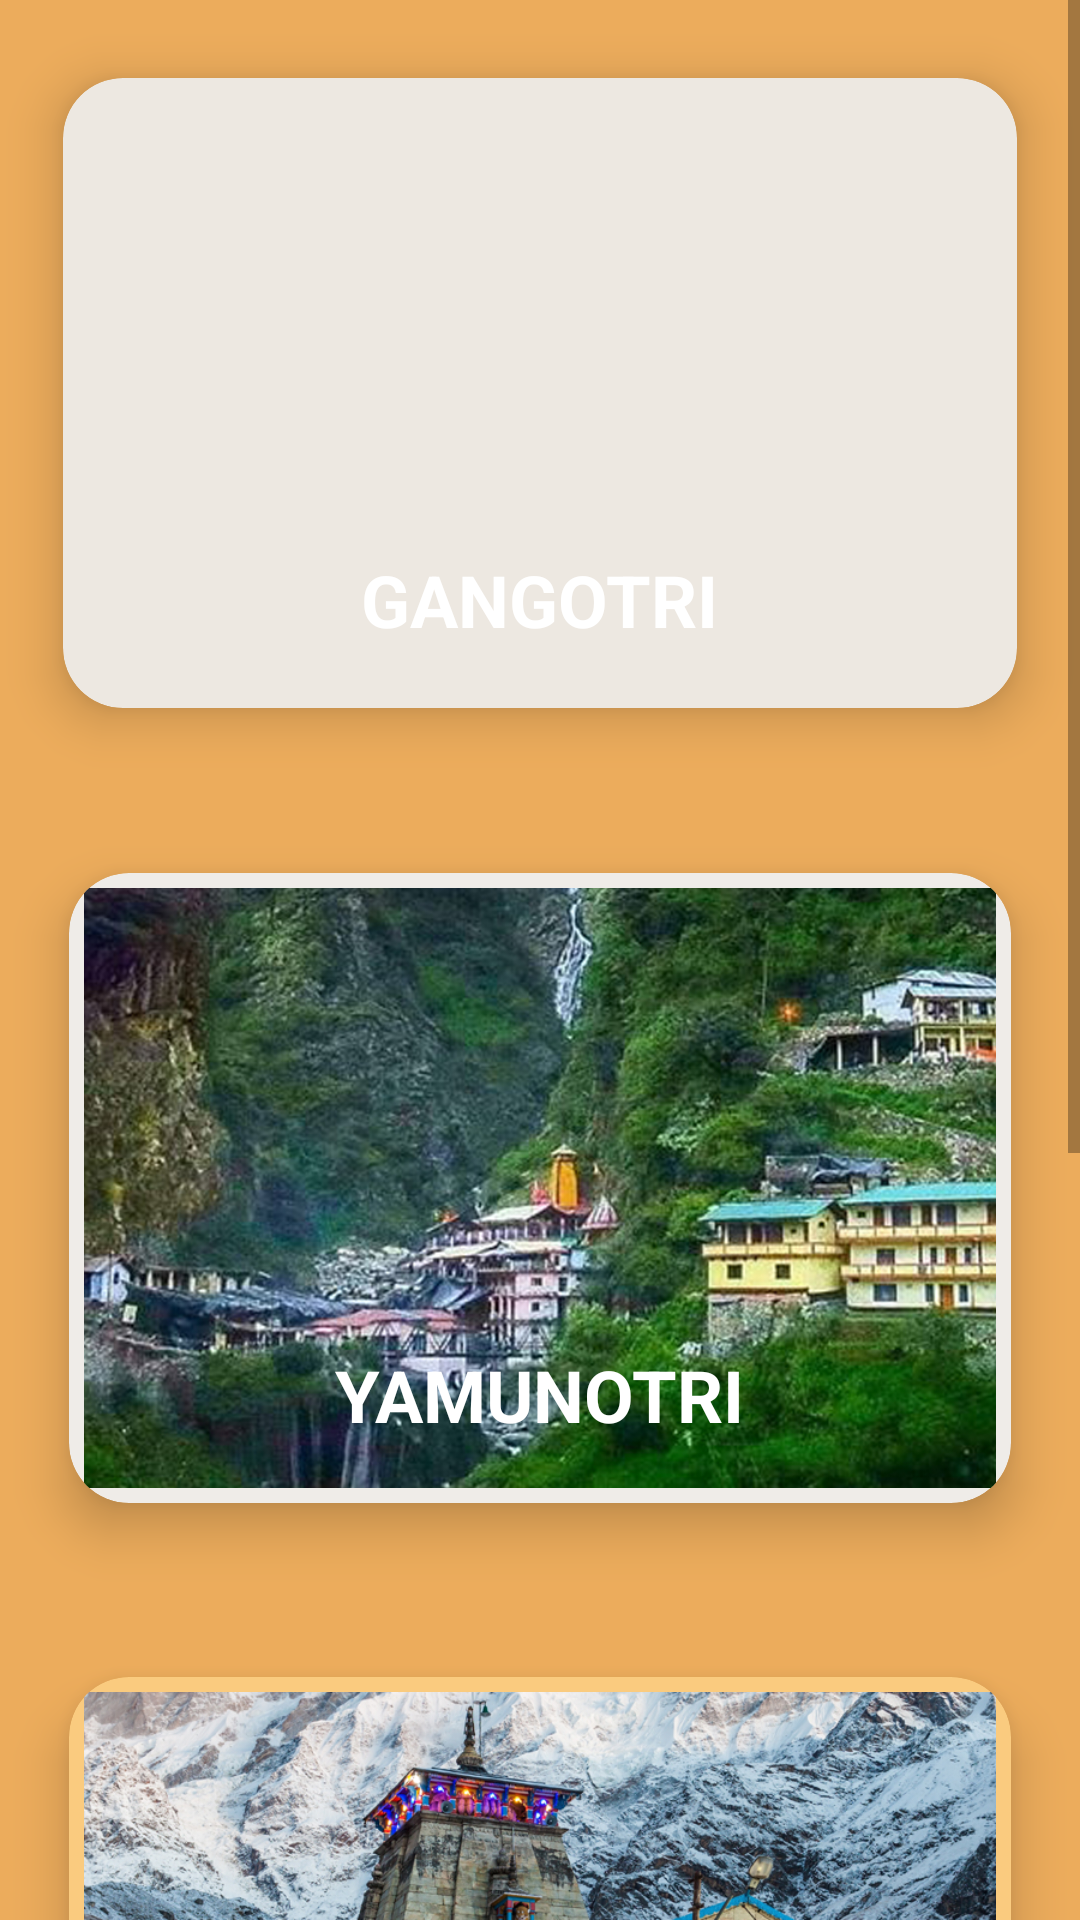

Here is an Android app screen rendered from its layout file. Give the layout XML and the strings, colors and styles it references.
<!-- AndroidManifest.xml: application theme Theme.ChardhamYatra -->
<!-- res/layout/fragment_char_dhams.xml -->
<?xml version="1.0" encoding="utf-8"?>
<ScrollView xmlns:android="http://schemas.android.com/apk/res/android"
    xmlns:tools="http://schemas.android.com/tools"
    android:layout_width="match_parent"
    android:layout_height="match_parent"
    xmlns:app="http://schemas.android.com/apk/res-auto"
    tools:context="com.example.Authentication.MainActivity"
    >
    <LinearLayout
        android:layout_width="match_parent"
        android:layout_height="match_parent"
        android:orientation="vertical"
        android:background="#ECAC5C"
        >

    <androidx.cardview.widget.CardView
        android:layout_width="match_parent"
        android:layout_height="wrap_content"
        app:cardElevation="10dp"
        app:cardCornerRadius="20dp"
        android:layout_margin="5dp"
        app:cardBackgroundColor="#EDE8E1"
        app:cardMaxElevation="10dp"
        app:cardPreventCornerOverlap="true"
        app:cardUseCompatPadding="true"
        >

        
        <ImageView

            android:layout_width="match_parent"
            android:layout_height="200dp"
            android:layout_gravity="center"
            android:src="@drawable/gangotriimage"
            android:layout_margin="5dp"
            android:id="@+id/gangotri"
            android:scaleType="centerCrop"
            android:contentDescription="@string/app_name" />

        <TextView
            android:layout_width="wrap_content"
            android:layout_height="wrap_content"
            android:text="GANGOTRI"
            android:textColor="#FFF"
            android:layout_gravity="bottom|center_horizontal"
            android:layout_marginTop="20dp"
            android:layout_marginBottom="20dp"
            android:textSize="24sp"
            android:textStyle="bold"
            />





    </androidx.cardview.widget.CardView>
        <androidx.cardview.widget.CardView
            android:layout_width="match_parent"
            android:layout_height="wrap_content"
            app:cardElevation="10dp"
            app:cardCornerRadius="20dp"
            android:layout_margin="5dp"

            app:cardMaxElevation="12dp"
            app:cardPreventCornerOverlap="true"
            app:cardUseCompatPadding="true"
            app:cardBackgroundColor="#EFECE8"
            >

            
            <ImageView

                android:layout_width="match_parent"
                android:layout_height="200dp"
                android:layout_gravity="center"
                android:src="@drawable/yamunotriimage"
                android:layout_margin="5dp"
                android:id="@+id/yamunotri"
                android:scaleType="centerCrop"
                android:contentDescription="@string/app_name" />

            <TextView
                android:layout_width="wrap_content"
                android:layout_height="wrap_content"
                android:text="YAMUNOTRI"
                android:textColor="#FFF"
                android:layout_gravity="bottom|center_horizontal"
                android:layout_marginTop="20dp"
                android:layout_marginBottom="20dp"
                android:textSize="24sp"
                android:textStyle="bold"
                />





        </androidx.cardview.widget.CardView>
        <androidx.cardview.widget.CardView
            android:layout_width="match_parent"
            android:layout_height="wrap_content"
            app:cardElevation="10dp"
            app:cardCornerRadius="20dp"
            android:layout_margin="5dp"

            app:cardMaxElevation="12dp"
            app:cardPreventCornerOverlap="true"
            app:cardUseCompatPadding="true"
            app:cardBackgroundColor="#FACB7F"
            >

            
            <ImageView

                android:layout_width="match_parent"
                android:layout_height="200dp"
                android:layout_gravity="center"
                android:src="@drawable/kedarnathimage"
                android:layout_margin="5dp"
                android:id="@+id/kedarnath"
                android:scaleType="centerCrop"
                android:contentDescription="@string/app_name" />

            <TextView
                android:layout_width="wrap_content"
                android:layout_height="wrap_content"
                android:text="KEDARNATH"
                android:layout_gravity="bottom|center_horizontal"
                android:layout_marginTop="20dp"
                android:layout_marginBottom="20dp"
                android:textSize="24sp"
                android:textColor="#FFF"
                android:textStyle="bold"
                />





        </androidx.cardview.widget.CardView>
        <androidx.cardview.widget.CardView
            android:layout_width="match_parent"
            android:layout_height="wrap_content"
            app:cardElevation="10dp"
            app:cardCornerRadius="20dp"
            android:layout_margin="5dp"
            app:cardBackgroundColor="#FACB7F"
            app:cardMaxElevation="12dp"
            app:cardPreventCornerOverlap="true"
            app:cardUseCompatPadding="true"
            >

            
            <ImageView
                android:layout_width="match_parent"
                android:layout_height="200dp"
                android:layout_gravity="center"
                android:src="@drawable/badrinathimage"
                android:layout_margin="5dp"
                android:id="@+id/badrinath"
                android:scaleType="centerCrop"
                android:contentDescription="@string/app_name" />

            <TextView
                android:layout_width="wrap_content"
                android:layout_height="wrap_content"
                android:text="BADRINATH"
                android:layout_gravity="bottom|center_horizontal"
                android:layout_marginTop="20dp"
                android:layout_marginBottom="20dp"
                android:textSize="24sp"
                android:textColor="#FFF"
                android:textStyle="bold"
                />





        </androidx.cardview.widget.CardView>


    </LinearLayout>
</ScrollView>
<!-- resources referenced by this layout -->
<resources>
  <!-- drawable badrinathimage: jpg bitmap (drawable, 876479 bytes) -->
  <!-- drawable kedarnathimage: jpg bitmap (drawable, 936296 bytes) -->
  <!-- drawable yamunotriimage: jpg bitmap (drawable, 533634 bytes) -->
  <string name="app_name">Chardham Yatra</string>
  <style name="Theme.ChardhamYatra" parent="Theme.MaterialComponents.DayNight.DarkActionBar">
          
          <item name="colorPrimary">#191818</item>
          <item name="colorPrimaryVariant">#131313</item>
          <item name="colorOnPrimary">@color/white</item>
          
          <item name="colorSecondary">@color/teal_200</item>
          <item name="colorSecondaryVariant">@color/teal_700</item>
          <item name="colorOnSecondary">@color/black</item>
          
          <item name="android:statusBarColor" tools:targetApi="l">?attr/colorPrimaryVariant</item>
          
      </style>
  <color name="white">#FFFFFFFF</color>
  <color name="teal_200">#FF03DAC5</color>
  <color name="teal_700">#FF018786</color>
  <color name="black">#FF000000</color>
</resources>
